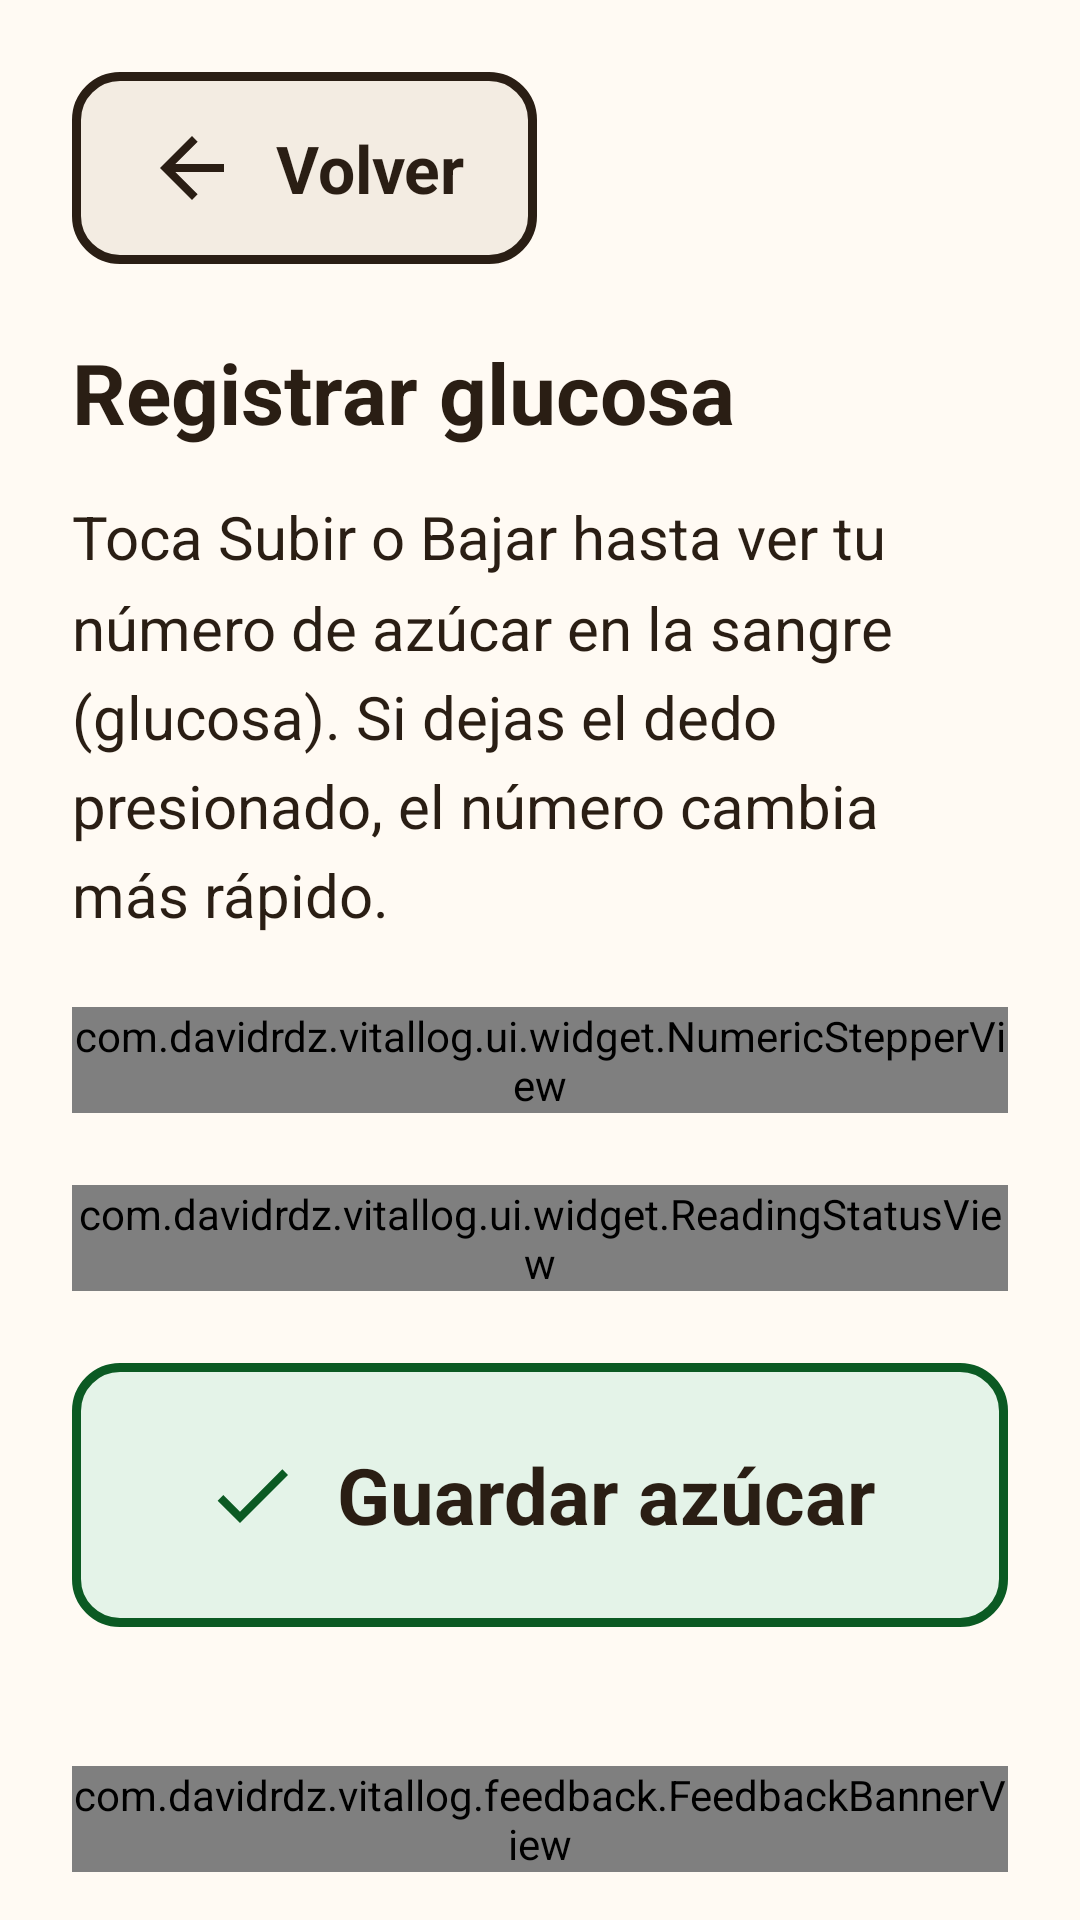

This screen was rendered from an Android layout file. Write that file and the resources it references.
<!-- AndroidManifest.xml: application theme Theme.VitalLog -->
<!-- res/layout/activity_glucose_entry.xml -->
<?xml version="1.0" encoding="utf-8"?>
<LinearLayout xmlns:android="http://schemas.android.com/apk/res/android"
    xmlns:app="http://schemas.android.com/apk/res-auto"
    xmlns:tools="http://schemas.android.com/tools"
    android:id="@+id/screen_root"
    android:layout_width="match_parent"
    android:layout_height="match_parent"
    android:orientation="vertical"
    tools:context=".ui.glucose.GlucoseEntryActivity">

    <ScrollView
        android:id="@+id/scroll_content"
        android:layout_width="match_parent"
        android:layout_height="0dp"
        android:layout_weight="1"
        android:fillViewport="true">

        <LinearLayout
            android:layout_width="match_parent"
            android:layout_height="wrap_content"
            android:orientation="vertical"
            android:padding="@dimen/screen_padding">

            <include layout="@layout/view_screen_header" />

            <TextView
                android:id="@+id/txt_glucose_body"
                android:layout_width="match_parent"
                android:layout_height="wrap_content"
                android:layout_marginTop="@dimen/spacing_medium"
                android:lineSpacingMultiplier="1.25"
                android:text="@string/body_glucose_entry"
                android:textAppearance="@style/TextAppearance.VitalLog.Body" />

            <com.davidrdz.vitallog.ui.widget.NumericStepperView
                android:id="@+id/stepper_glucose"
                app:stepperAccent="glucose"
                android:layout_width="match_parent"
                android:layout_height="wrap_content"
                android:layout_marginTop="@dimen/spacing_large"
                app:stepperLabel="@string/stepper_label_glucose" />

            <com.davidrdz.vitallog.ui.widget.ReadingStatusView
                android:id="@+id/view_glucose_status"
                android:layout_width="match_parent"
                android:layout_height="wrap_content"
                android:layout_marginTop="@dimen/spacing_large" />

            <com.google.android.material.button.MaterialButton
                android:id="@+id/btn_save_glucose"
                style="@style/Widget.VitalLog.Button.Save"
                android:layout_width="match_parent"
                android:layout_height="wrap_content"
                android:layout_marginTop="@dimen/spacing_large"
                android:minWidth="@dimen/touch_target"
                android:minHeight="@dimen/primary_button_height"
                android:text="@string/btn_save_glucose" />
        </LinearLayout>
    </ScrollView>

    <com.davidrdz.vitallog.feedback.FeedbackBannerView
        android:id="@+id/feedback_banner"
        android:layout_width="match_parent"
        android:layout_height="wrap_content"
        android:layout_marginHorizontal="@dimen/screen_padding"
        android:layout_marginBottom="@dimen/spacing_medium" />
</LinearLayout>
<!-- res/layout/view_screen_header.xml (included above) -->
<?xml version="1.0" encoding="utf-8"?>
<merge xmlns:android="http://schemas.android.com/apk/res/android"
    xmlns:tools="http://schemas.android.com/tools"
    tools:orientation="vertical"
    tools:parentTag="android.widget.LinearLayout">

    <com.google.android.material.button.MaterialButton
        android:id="@+id/btn_back"
        style="@style/Widget.VitalLog.Button.Back"
        android:layout_width="wrap_content"
        android:layout_height="wrap_content"
        android:minWidth="@dimen/touch_target"
        android:minHeight="@dimen/touch_target"
        android:text="@string/btn_back" />

    <TextView
        android:id="@+id/txt_screen_title"
        android:layout_width="match_parent"
        android:layout_height="wrap_content"
        android:layout_marginTop="@dimen/spacing_large"
        android:accessibilityHeading="true"
        android:textAppearance="@style/TextAppearance.VitalLog.Title"
        tools:targetApi="p"
        tools:text="@string/title_glucose_entry" />
</merge>
<!-- resources referenced by this layout -->
<resources>
  <dimen name="primary_button_height">88dp</dimen>
  <dimen name="screen_padding">24dp</dimen>
  <dimen name="spacing_large">24dp</dimen>
  <dimen name="spacing_medium">16dp</dimen>
  <dimen name="touch_target">64dp</dimen>
  <string name="body_glucose_entry">Toca Subir o Bajar hasta ver tu número de azúcar en la sangre (glucosa). Si dejas el dedo presionado, el número cambia más rápido.</string>
  <string name="btn_back">Volver</string>
  <string name="btn_save_glucose">Guardar azúcar</string>
  <string name="stepper_label_glucose">Azúcar en la sangre</string>
  <string name="title_glucose_entry">Registrar glucosa</string>
  <style name="Widget.VitalLog.Button.Back">
          <item name="icon">@drawable/ic_arrow_back</item>
          <item name="iconGravity">textStart</item>
      </style>
  <style name="Widget.VitalLog.Button.Save" parent="Widget.VitalLog.Button.Large">
          <item name="backgroundTint">@color/surface_success</item>
          <item name="strokeColor">@color/status_ok</item>
          <item name="iconTint">@color/status_ok</item>
          <item name="icon">@drawable/ic_check</item>
      </style>
  <style name="Theme.VitalLog" parent="Base.Theme.VitalLog" />
  <dimen name="text_body">20sp</dimen>
  <color name="text_primary">#FF2A1E14</color>
  <dimen name="text_title">28sp</dimen>
  <style name="Widget.VitalLog.Button.Large">
          <item name="android:minHeight">@dimen/primary_button_height</item>
          <item name="android:textSize">@dimen/text_action</item>
          <item name="iconGravity">textStart</item>
      </style>
  <color name="surface_success">#FFE4F3E8</color>
  <color name="status_ok">#FF0B5A23</color>
  <!-- drawable ic_check (drawable) -->
  <?xml version="1.0" encoding="utf-8"?>
  <vector xmlns:android="http://schemas.android.com/apk/res/android"
      android:width="24dp"
      android:height="24dp"
      android:viewportWidth="24"
      android:viewportHeight="24"
      android:autoMirrored="false">
      <path
          android:fillColor="@color/text_primary"
          android:pathData="M9,16.17L4.83,12l-1.42,1.41L9,19 21,7l-1.41,-1.41z" />
  </vector>
  <dimen name="text_action">26sp</dimen>
  <color name="brand_primary">#FF5A3A22</color>
  <color name="background">#FFFFFAF3</color>
  <color name="brand_primary_container">@color/surface_sand</color>
  <color name="text_secondary">#FF4A3B2E</color>
  <color name="outline_strong">#FF2A1E14</color>
  <color name="status_danger">#FF8A0F0F</color>
  <style name="ThemeOverlay.VitalLog.Dialog" parent="ThemeOverlay.Material3.MaterialAlertDialog">
          <item name="alertDialogStyle">@style/MaterialAlertDialog.VitalLog</item>
          <item name="colorSurface">@color/background</item>
      </style>
  <color name="surface_sand">#FFF3ECE2</color>
  <dimen name="button_padding_horizontal">24dp</dimen>
  <dimen name="button_padding_vertical">16dp</dimen>
  <dimen name="text_button">22sp</dimen>
  <dimen name="stroke_strong">3dp</dimen>
  <dimen name="corner_radius">16dp</dimen>
  <dimen name="icon_size">32dp</dimen>
  <dimen name="icon_padding">12dp</dimen>
  <style name="MaterialAlertDialog.VitalLog" parent="MaterialAlertDialog.Material3">
          <item name="backgroundTint">@color/background</item>
          <item name="shapeAppearance">@style/ShapeAppearance.VitalLog.Dialog</item>
          <item name="shapeAppearanceOverlay">@null</item>
      </style>
  <style name="ShapeAppearance.VitalLog.Dialog" parent="">
          <item name="cornerFamily">rounded</item>
          <item name="cornerSize">@dimen/corner_radius_alarm</item>
      </style>
  <dimen name="corner_radius_alarm">20dp</dimen>
</resources>
